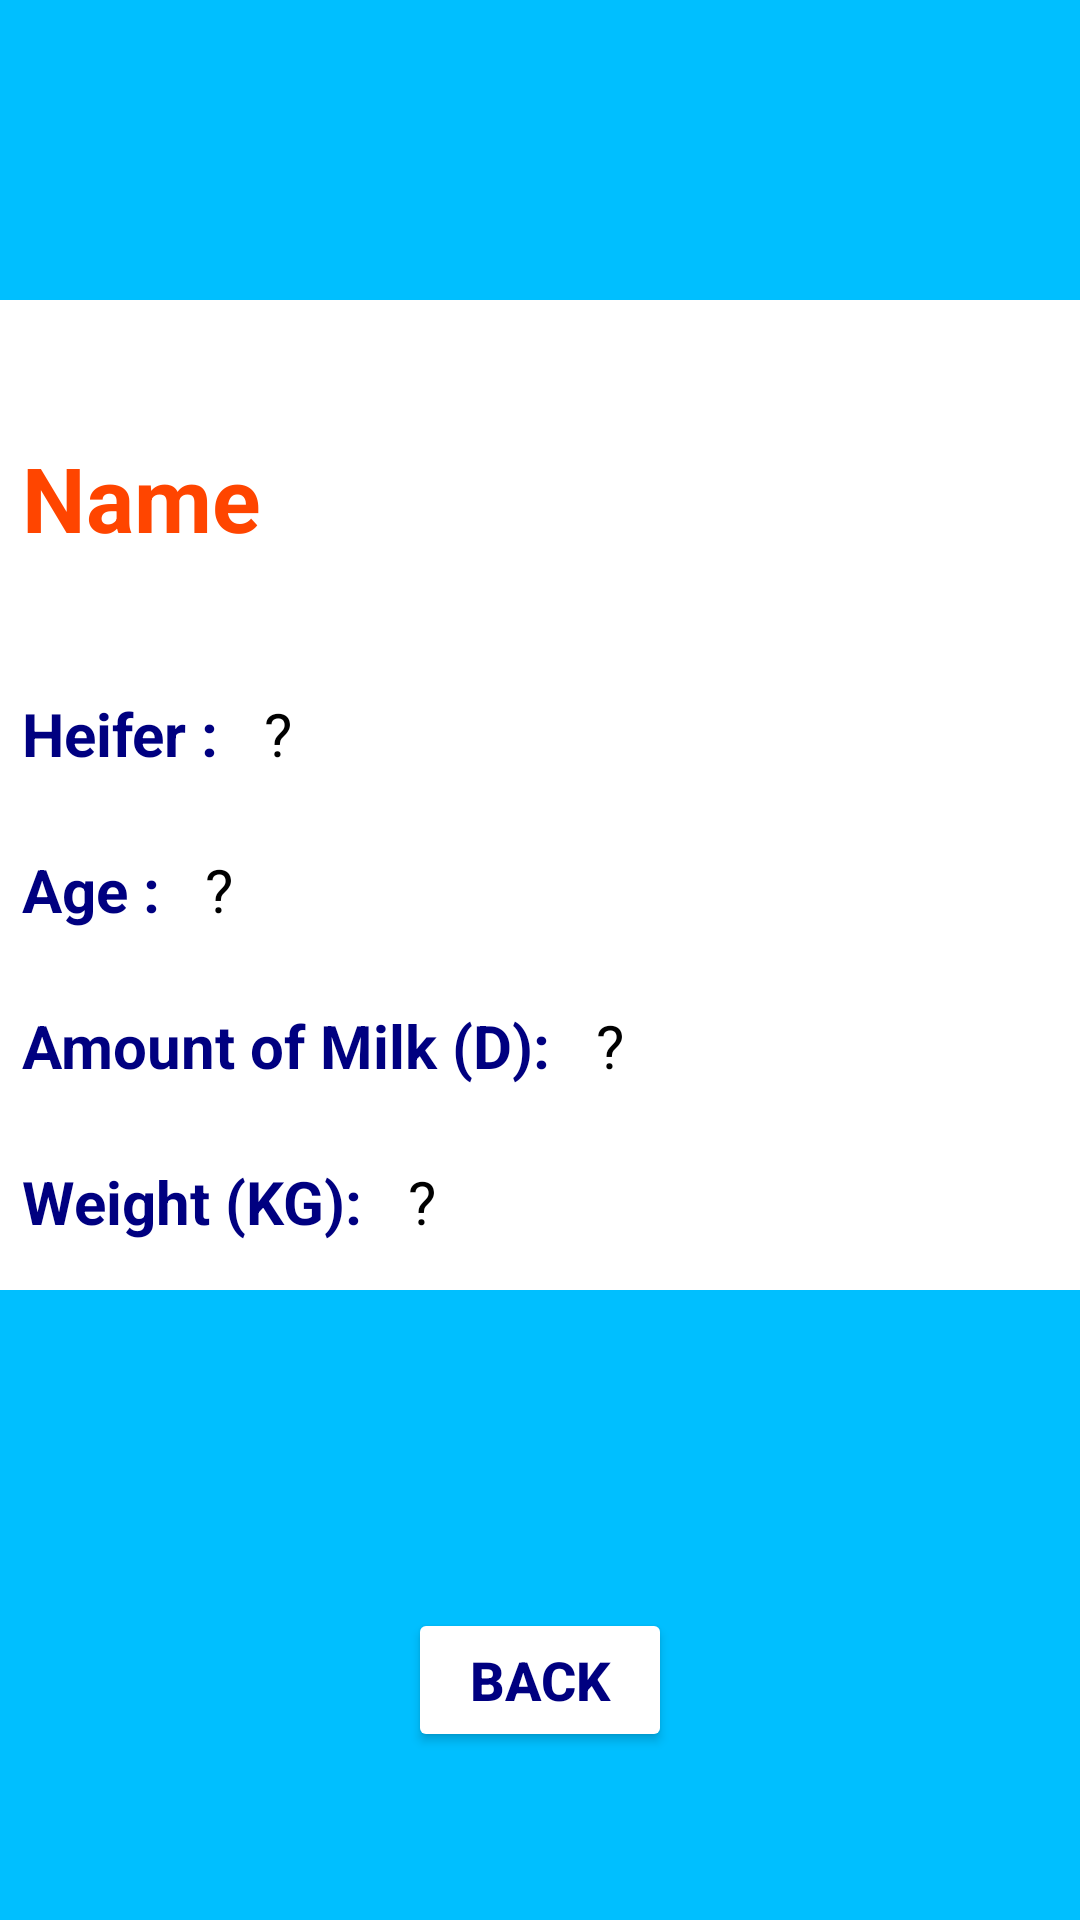

Here is an Android app screen rendered from its layout file. Give the layout XML and the strings, colors and styles it references.
<!-- AndroidManifest.xml: application theme Theme.ILeite -->
<!-- res/layout/activity_cow.xml -->
<?xml version="1.0" encoding="utf-8"?>
<LinearLayout xmlns:android="http://schemas.android.com/apk/res/android"
    xmlns:app="http://schemas.android.com/apk/res-auto"
    xmlns:tools="http://schemas.android.com/tools"
    android:layout_width="match_parent"
    android:layout_height="match_parent"
    android:background="@drawable/background"
    android:orientation="vertical"
    tools:context=".CowActivity">


    <LinearLayout
        android:layout_width="match_parent"
        android:layout_height="match_parent"
        android:layout_marginTop="100dp"
        android:layout_marginBottom="50dp"
        android:layout_weight="1"
        android:background="@color/white"
        android:gravity="center"
        android:orientation="vertical">

        <LinearLayout
            android:layout_width="match_parent"
            android:layout_height="wrap_content"
            android:layout_marginLeft="5dp"
            android:gravity="left"
            android:orientation="horizontal">

            <TextView
                android:id="@+id/cowNameView"
                android:layout_width="match_parent"
                android:layout_height="match_parent"
                android:layout_gravity="left"
                android:layout_marginBottom="5dp"
                android:gravity="bottom"
                android:layout_weight="3"
                android:text="Name"
                android:textColor="@color/nameColor"
                android:textSize="30dp"
                android:textStyle="bold" />


            <ImageView
                android:layout_width="match_parent"
                android:layout_height="80dp"
                android:layout_weight="3"
                android:src="@drawable/cowlist" />

        </LinearLayout>

        <LinearLayout
            android:layout_width="match_parent"
            android:layout_height="wrap_content"
            android:layout_marginLeft="5dp"
            android:layout_marginTop="40dp"
            android:gravity="left"
            android:orientation="horizontal">

            <TextView
                android:layout_width="wrap_content"
                android:layout_height="match_parent"
                android:layout_gravity="left"
                android:layout_marginBottom="5dp"
                android:gravity="bottom"
                android:text="Heifer :"
                android:textColor="@color/fontColor"
                android:textSize="20dp"
                android:textStyle="bold" />

            <TextView
                android:id="@+id/isHeiferView"
                android:layout_width="wrap_content"
                android:layout_height="match_parent"
                android:layout_gravity="left"
                android:layout_marginBottom="5dp"
                android:layout_marginLeft="10dp"
                android:gravity="bottom"
                android:text=" ?"
                android:textColor="@color/black"
                android:textSize="20dp"/>


        </LinearLayout>

        <LinearLayout
            android:layout_width="match_parent"
            android:layout_height="wrap_content"
            android:layout_marginLeft="5dp"
            android:layout_marginTop="20dp"
            android:gravity="left"
            android:orientation="horizontal">

            <TextView
                android:layout_width="wrap_content"
                android:layout_height="match_parent"
                android:layout_gravity="left"
                android:layout_marginBottom="5dp"
                android:gravity="bottom"
                android:text="Age :"
                android:textColor="@color/fontColor"
                android:textSize="20dp"
                android:textStyle="bold" />

            <TextView
                android:id="@+id/ageView"
                android:layout_width="wrap_content"
                android:layout_height="match_parent"
                android:layout_gravity="left"
                android:layout_marginBottom="5dp"
                android:layout_marginLeft="10dp"
                android:gravity="bottom"
                android:text=" ?"
                android:textColor="@color/black"
                android:textSize="20dp"/>

        </LinearLayout>

        <LinearLayout
            android:layout_width="match_parent"
            android:layout_height="wrap_content"
            android:layout_marginLeft="5dp"
            android:layout_marginTop="20dp"
            android:gravity="left"
            android:orientation="horizontal">

            <TextView
                android:layout_width="wrap_content"
                android:layout_height="match_parent"
                android:layout_gravity="left"
                android:layout_marginBottom="5dp"
                android:gravity="bottom"
                android:text="Amount of Milk (D):"
                android:textColor="@color/fontColor"
                android:textSize="20dp"
                android:textStyle="bold" />

            <TextView
                android:id="@+id/amountMilkView"
                android:layout_width="wrap_content"
                android:layout_height="match_parent"
                android:layout_gravity="left"
                android:layout_marginBottom="5dp"
                android:layout_marginLeft="10dp"
                android:gravity="bottom"
                android:text=" ?"
                android:textColor="@color/black"
                android:textSize="20dp"/>

        </LinearLayout>

        <LinearLayout
            android:layout_width="match_parent"
            android:layout_height="wrap_content"
            android:layout_marginLeft="5dp"
            android:layout_marginTop="20dp"
            android:gravity="left"
            android:orientation="horizontal">

            <TextView
                android:layout_width="wrap_content"
                android:layout_height="match_parent"
                android:layout_gravity="left"
                android:layout_marginBottom="5dp"
                android:gravity="bottom"
                android:text="Weight (KG):"
                android:textColor="@color/fontColor"
                android:textSize="20dp"
                android:textStyle="bold" />

            <TextView
                android:id="@+id/weightView"
                android:layout_width="wrap_content"
                android:layout_height="match_parent"
                android:layout_gravity="left"
                android:layout_marginBottom="5dp"
                android:layout_marginLeft="10dp"
                android:gravity="bottom"
                android:text=" ?"
                android:textColor="@color/black"
                android:textSize="20dp"/>

        </LinearLayout>

    </LinearLayout>

    <LinearLayout
        android:layout_width="match_parent"
        android:layout_height="match_parent"
        android:layout_weight="3"
        android:gravity="center"
        android:orientation="horizontal">

        <Button
            android:id="@+id/backBtn"
            android:layout_width="wrap_content"
            android:layout_height="wrap_content"
            android:backgroundTint="@color/white"
            android:gravity="center"
            android:shadowDx="2"
            android:shadowDy="5"
            android:shadowRadius="2"
            android:text="Back"
            android:textColor="@color/fontColor"
            android:textSize="18sp"
            android:textStyle="bold"
            app:icon="@android:drawable/ic_menu_revert"
            app:iconPadding="5dp"
            app:iconTint="#FF0000" />

    </LinearLayout>

</LinearLayout>
<!-- resources referenced by this layout -->
<resources>
  <color name="black">#FF000000</color>
  <color name="fontColor">#000080</color>
  <color name="nameColor">#FF4500</color>
  <color name="white">#FFFFFFFF</color>
  <!-- drawable background (drawable) -->
  <?xml version="1.0" encoding="utf-8"?>
  <shape xmlns:android="http://schemas.android.com/apk/res/android"
      android:shape="rectangle">
      <solid
          android:angle="90"
          android:color="#00BFFF"
          android:gradientRadius="500dp"
          android:type="linear" />
  </shape>
  <style name="Theme.ILeite" parent="Theme.MaterialComponents.DayNight.DarkActionBar">
          
          <item name="colorPrimary">@color/purple_500</item>
          <item name="colorPrimaryVariant">@color/purple_700</item>
          <item name="colorOnPrimary">@color/white</item>
          
          <item name="colorSecondary">@color/teal_200</item>
          <item name="colorSecondaryVariant">@color/teal_700</item>
          <item name="colorOnSecondary">@color/black</item>
          
          <item name="android:statusBarColor">?attr/colorPrimaryVariant</item>
          
      </style>
  <color name="purple_500">#FF6200EE</color>
  <color name="purple_700">#FF3700B3</color>
  <color name="teal_200">#FF03DAC5</color>
  <color name="teal_700">#FF018786</color>
</resources>
